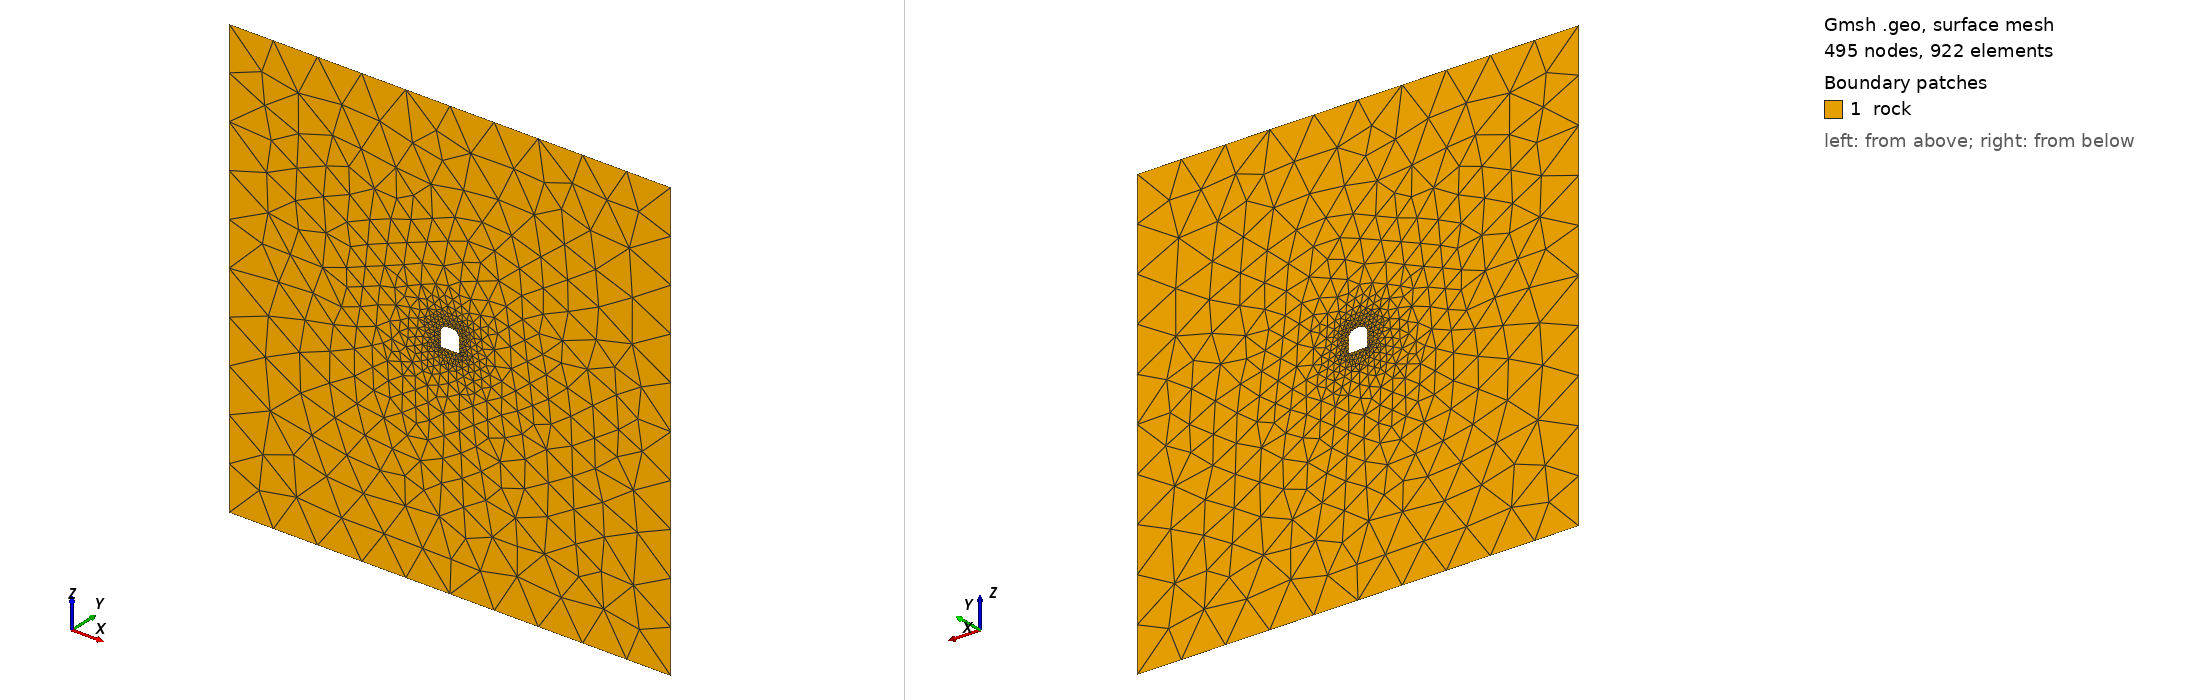

Gmsh geometry script, surface-meshed: 495 nodes, 922 surface elements. Boundary patches (legend numbers): 1 rock. Left view from above one corner, right view from below the opposite corner. Legend entries are the model's physical surfaces. The drawing asked Gmsh for element sizes between 1% and 20% of the model's largest extent; the script's own settings can give other sizes.

=== tunnel2d_fine.geo (drawn) ===
L = 100;  // velikost oblasti kolem tunelu
W = 4;    // sirka tunelu
H1 = 3.5; // vyska nezaoblene casti tunelu
H2 = 1;   // vyska zaoblene (horni) casti tunelu
R = 0.1;  // polomer zakriveni dolnich rohu tunelu

cl_far = 10;   // velikost elementu na krali oblasti
cl_near = 0.1; // velikost elementu u steny tunelu

Point(1) = { -L/2, 0, -L/2 };
Point(2) = { L/2, 0, -L/2 };
Point(3) = { L/2, 0, L/2 };
Point(4) = { -L/2, 0, L/2 };

Point(5) = { -W/2+R, 0, 0 };
Point(6) = { W/2-R, 0, 0 };
Point(7) = { W/2, 0, R, 0 };
Point(8) = { W/2, 0, H1 };
Point(9) = { 0, 0, H1+H2 };
Point(10) = { -W/2, 0, H1 };
Point(11) = { -W/2, 0, R };
Point(12) = { -W/2+R, 0, R };
Point(13) = { W/2-R, 0, R };
Point(14) = { 0, 0, H1 };

Line(1) = { 1,2 };
Line(2) = { 2,3 };
Line(3) = { 3,4 };
Line(4) = { 4,1 };

Line(5) = { 5,6 };
Line(6) = { 7,8 };
Line(7) = { 10,11 };
Circle(8) = { 11,12,5 };
Circle(9) = { 6,13,7 };
Ellipse(10) = { 8,14,9 };
Ellipse(11) = { 9,14,10 };

Line Loop(1) = { 1:4 };
Line Loop(2) = { 5,9,6,10,11,7,8 };
Plane Surface(1) = { 1,2 };

Physical Surface("rock") = { 1 };
Physical Line(".tunnel") = { 5:11 };
Physical Line(".outer_boundary") = { 1:4 };


Mesh.CharacteristicLengthFromPoints = 0;
Mesh.CharacteristicLengthFromCurvature = 0;
Mesh.CharacteristicLengthExtendFromBoundary = 0;

Field[1] = Distance;
Field[1].NNodesByEdge = 100;
Field[1].EdgesList = { 5:11 };
Field[2] = Threshold;
Field[2].IField = 1;
Field[2].LcMin = cl_near;
Field[2].LcMax = cl_far;
Field[2].DistMin = cl_near;
Field[2].DistMax = L/4;
Field[3] = Distance;
Field[3].NNodesByEdge = 100;
Field[3].EdgesList = { 1:4 };
Field[4] = Threshold;
Field[4].IField = 3;
Field[4].LcMin = cl_far;
Field[4].LcMax = cl_far;
Field[4].DistMin = cl_far;
Field[4].DistMax = cl_far;
Field[5] = Min;
Field[5].FieldsList = { 2,4 };
Background Field = 5;
